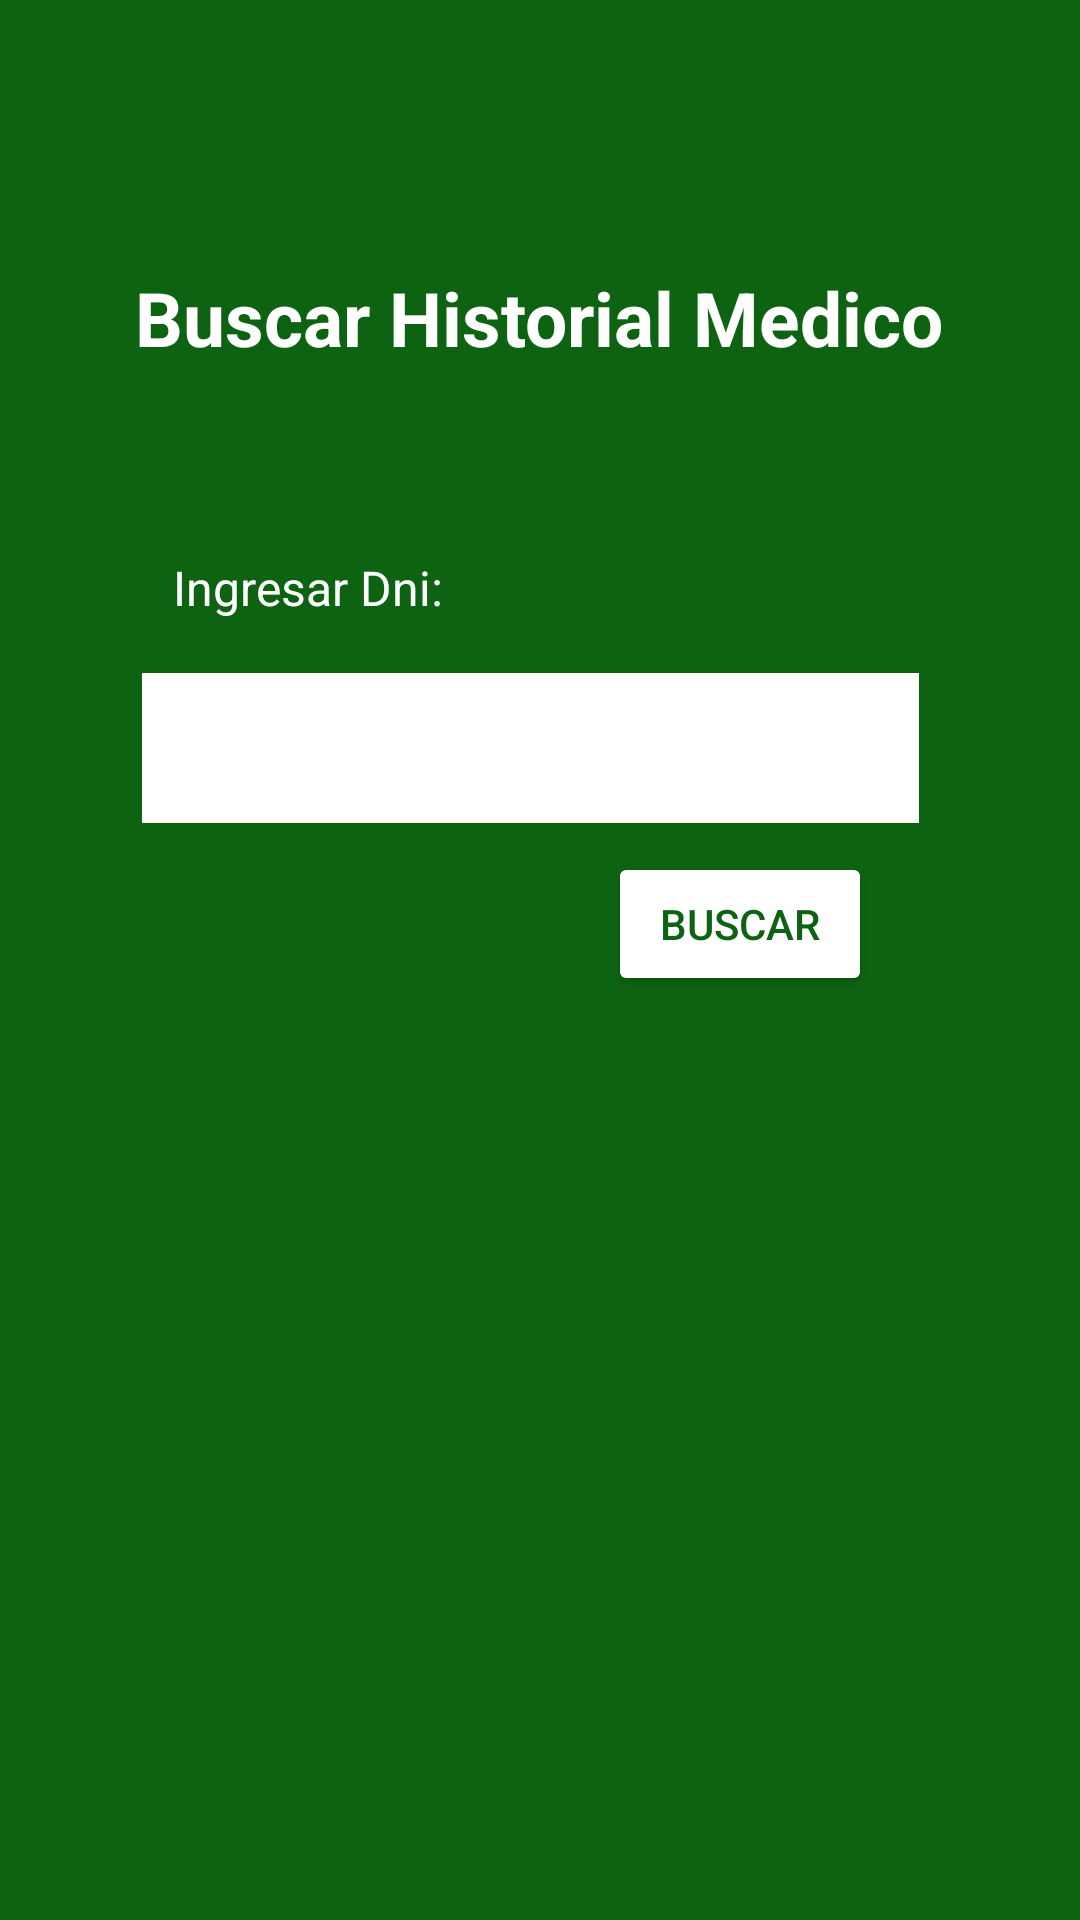

Reconstruct the res/layout file that produces this screen, plus the resources it refers to.
<!-- AndroidManifest.xml: application theme Theme.MedicTurns -->
<!-- res/layout/fragment_historialmedico.xml -->
<?xml version="1.0" encoding="utf-8"?>
<androidx.constraintlayout.widget.ConstraintLayout xmlns:android="http://schemas.android.com/apk/res/android"
    xmlns:app="http://schemas.android.com/apk/res-auto"
    xmlns:tools="http://schemas.android.com/tools"
    android:layout_width="match_parent"
    android:layout_height="match_parent"
    android:background="#0E6312"
    tools:context=".ui.historialMedico.HistorialMedicoFragment">

    <TextView
        android:id="@+id/textView3"
        android:layout_width="wrap_content"
        android:layout_height="wrap_content"
        android:text="Buscar Historial Medico"
        android:textColor="@color/white"
        android:textStyle="bold"
        android:textSize="25sp"
        app:layout_constraintBottom_toBottomOf="parent"
        app:layout_constraintEnd_toEndOf="parent"
        app:layout_constraintHorizontal_bias="0.498"
        app:layout_constraintStart_toStartOf="parent"
        app:layout_constraintTop_toTopOf="parent"
        app:layout_constraintVertical_bias="0.147" />

    <EditText
        android:id="@+id/edDni"
        android:layout_width="259dp"
        android:layout_height="50dp"
        android:background="@color/white"
        android:ems="10"
        android:inputType="number"
        android:textColor="@color/black"
        app:layout_constraintBottom_toBottomOf="parent"
        app:layout_constraintEnd_toEndOf="parent"
        app:layout_constraintHorizontal_bias="0.467"
        app:layout_constraintStart_toStartOf="parent"
        app:layout_constraintTop_toTopOf="parent"
        app:layout_constraintVertical_bias="0.38" />

    <Button
        android:id="@+id/btBuscar"
        android:layout_width="wrap_content"
        android:layout_height="wrap_content"
        android:backgroundTint="@color/white"
        android:text="Buscar"
        android:textColor="#0E6312"
        app:layout_constraintBottom_toBottomOf="parent"
        app:layout_constraintEnd_toEndOf="parent"
        app:layout_constraintHorizontal_bias="0.745"
        app:layout_constraintStart_toStartOf="parent"
        app:layout_constraintTop_toTopOf="parent"
        app:layout_constraintVertical_bias="0.48" />

    <TextView
        android:id="@+id/textView4"
        android:layout_width="wrap_content"
        android:layout_height="wrap_content"
        android:text="Ingresar Dni:"
        android:textColor="@color/white"
        android:textSize="16sp"
        app:layout_constraintBottom_toBottomOf="parent"
        app:layout_constraintEnd_toEndOf="parent"
        app:layout_constraintHorizontal_bias="0.214"
        app:layout_constraintStart_toStartOf="parent"
        app:layout_constraintTop_toTopOf="parent"
        app:layout_constraintVertical_bias="0.299" />
</androidx.constraintlayout.widget.ConstraintLayout>
<!-- resources referenced by this layout -->
<resources>
  <style name="Theme.MedicTurns" parent="Base.Theme.MedicTurns" />
  <style name="Base.Theme.MedicTurns" parent="Theme.Material3.DayNight.NoActionBar">
          
          
      </style>
  <!-- not gathered from this repository: default colours our renderer supplied (Android Studio template values) -->
  <color name="black">#FF000000</color>
  <color name="white">#FFFFFFFF</color>
</resources>
